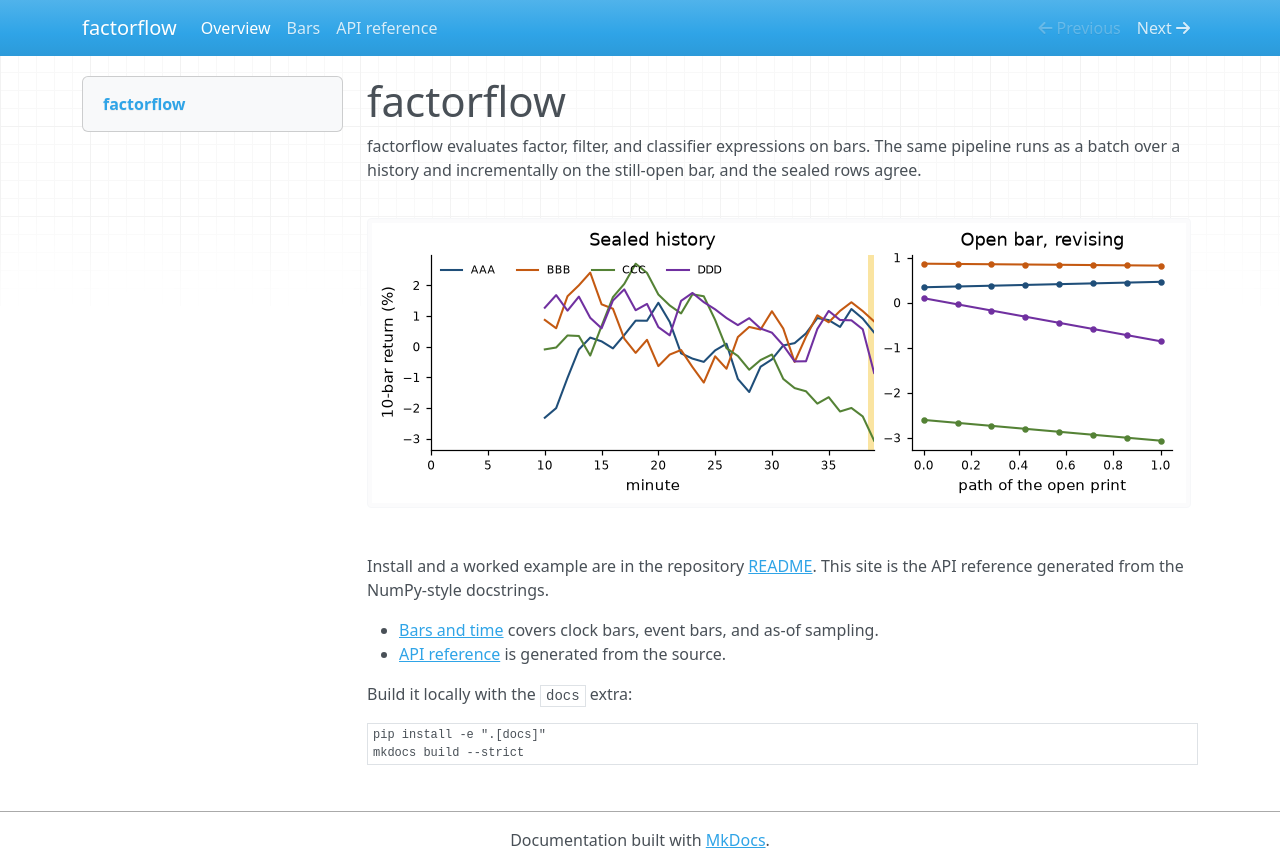

repository: humdings/factorflow · page: index.html · generator: mkdocs

# factorflow

factorflow evaluates factor, filter, and classifier expressions on bars. The same
pipeline runs as a batch over a history and incrementally on the still-open bar,
and the sealed rows agree.

![10-bar return on synthetic minute bars, including the open bar revising.](img/quickstart-return.png)

Install and a worked example are in the repository [README](https://github.com/humdings/factorflow/blob/main/README.md).
This site is the API reference generated from the NumPy-style docstrings.

- [Bars and time](BARS.md) covers clock bars, event bars, and as-of sampling.
- [API reference](api.md) is generated from the source.

Build it locally with the `docs` extra:

```bash
pip install -e ".[docs]"
mkdocs build --strict
```
